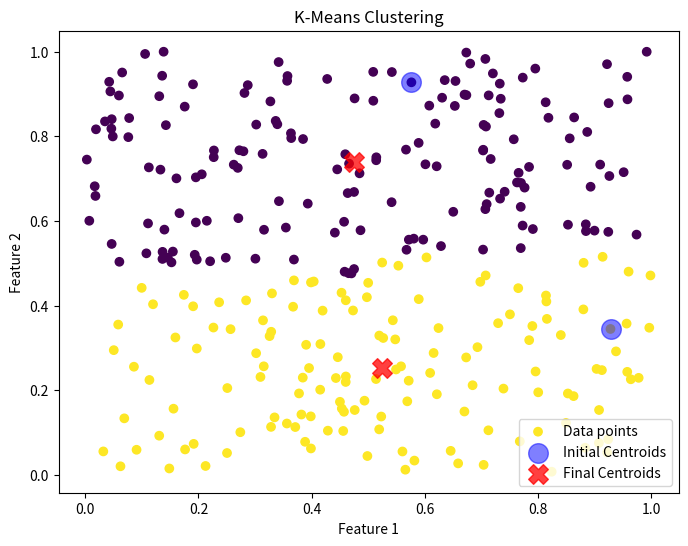

Here is the Python script that generated this plot:
import numpy as np
import matplotlib.pyplot as plt


def initialize_centroids(data, k):
    """Randomly initializes the centroids from the data points."""
    indices = np.random.permutation(len(data))[:k]
    centroids = data[indices]
    return centroids


def assign_clusters(data, centroids):
    """Assigns each data point to the nearest centroid using Manhattan distance."""
    distances = np.abs(data - centroids[:, np.newaxis]).sum(axis=2)
    # """Assigns each data point to the nearest centroid."""
    # distances = np.sqrt(((data - centroids[:, np.newaxis])**2).sum(axis=2))
    return np.argmin(distances, axis=0)


def update_centroids(data, assignments, k):
    """Assigns each data point to the nearest centroid."""
    new_centroids = np.array([data[assignments == i].mean(axis=0) for i in range(k)])
    return new_centroids


def k_means(data, k, max_iterations=100):
    """Performs k-means clustering."""
    # Step 1: Initialize centroids randomly from the data points
    centroids = initialize_centroids(data, k)
    initial_centroids = centroids.copy()  # Store initial centroids for plotting
    print(centroids)
    for _ in range(max_iterations):
        # Step 2: Assign points to the nearest centroid
        assignments = assign_clusters(data, centroids)

        # Step 3: Update centroids to the mean of the points assigned to them
        new_centroids = update_centroids(data, assignments, k)

        # Check for convergence (if centroids do not change)
        if np.allclose(centroids, new_centroids):
            break
        centroids = new_centroids

    return centroids, assignments, initial_centroids


# Example usage:
# Generating some random data
data = np.random.rand(300, 2)  # 300 points in 2D space
k = 2  # Number of clusters

centroids, assignments, initial_centroids = k_means(data, k)
print(data)
print("Centroids:\n", centroids)

# Plotting the results
plt.figure(figsize=(8, 6))
plt.scatter(data[:, 0], data[:, 1], c=assignments, cmap='viridis', marker='o', label='Data points')
plt.scatter(initial_centroids[:, 0], initial_centroids[:, 1], c='blue', s=200, alpha=0.5, marker='o', label='Initial Centroids')
plt.scatter(centroids[:, 0], centroids[:, 1], c='red', s=200, alpha=0.75, marker='X', label='Final Centroids')
plt.title('K-Means Clustering')
plt.xlabel('Feature 1')
plt.ylabel('Feature 2')
plt.legend()
plt.show()
